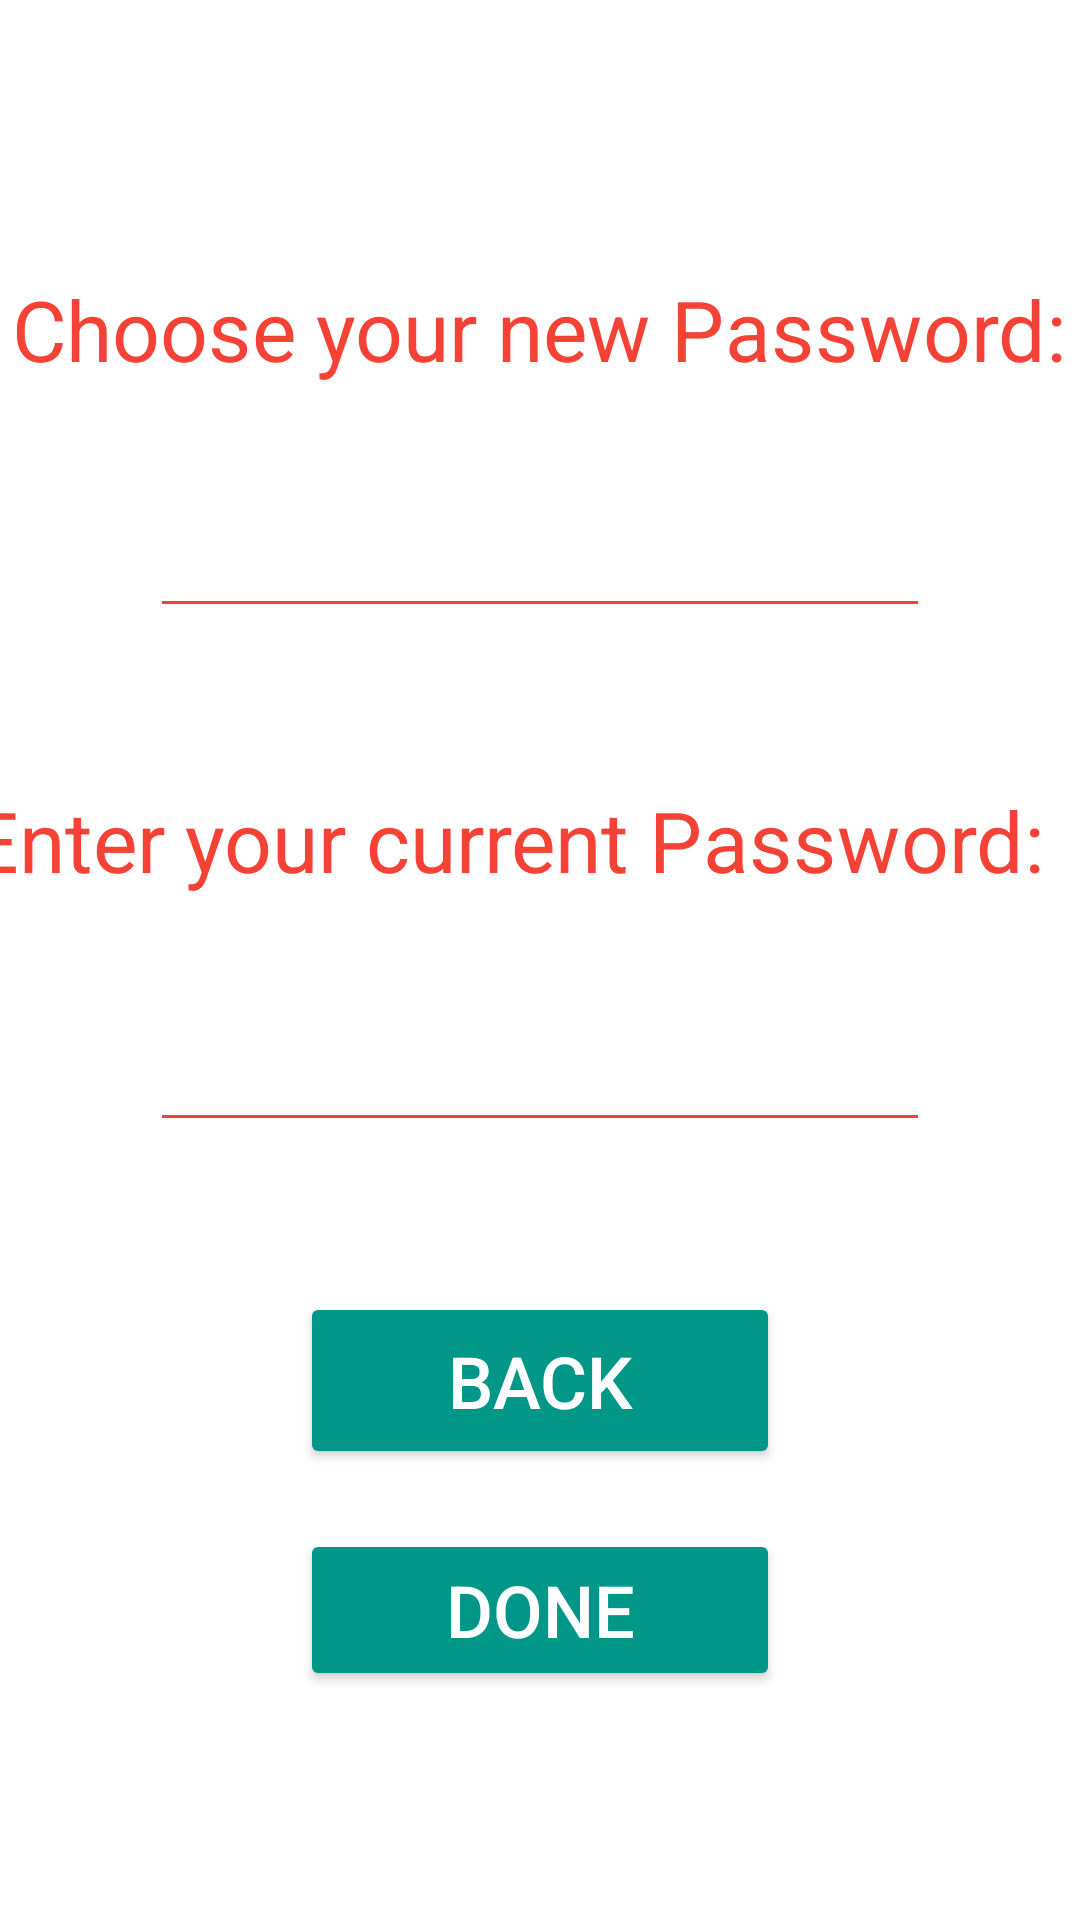

Produce the Android XML layout that renders to this screen, including the resource entries it uses.
<!-- AndroidManifest.xml: application theme Theme.Useify -->
<!-- res/layout/password.xml -->
<?xml version="1.0" encoding="utf-8"?>
<ScrollView xmlns:app="http://schemas.android.com/apk/res-auto"
    android:layout_width="match_parent"
    android:layout_height="match_parent"
    android:fillViewport="true"
    xmlns:android="http://schemas.android.com/apk/res/android">
    <androidx.constraintlayout.widget.ConstraintLayout
        android:layout_width="match_parent"
        android:layout_height="wrap_content"
        android:background="@drawable/password_lock"
        >

        <TextView
            android:id="@+id/new_password"
            android:layout_width="wrap_content"
            android:layout_height="wrap_content"
            android:layout_marginStart="50dp"
            android:layout_marginTop="100dp"
            android:layout_marginEnd="50dp"
            android:scaleX="2"
            android:scaleY="2"
            android:text="@string/new_password"
            android:textColor="#F44336"
            app:layout_constraintEnd_toEndOf="parent"
            app:layout_constraintStart_toStartOf="parent"
            app:layout_constraintTop_toTopOf="parent" />

        <EditText
            android:id="@+id/enter_new_password"
            android:layout_width="0dp"
            android:layout_height="wrap_content"
            android:layout_marginStart="50dp"
            android:layout_marginTop="49dp"
            android:layout_marginEnd="50dp"
            android:backgroundTint="#F44336"
            android:ems="10"
            android:inputType="textPassword"
            android:textColor="#F44336"
            android:textColorHighlight="#F44336"
            android:textColorHint="#F44336"
            android:textColorLink="#F44336"
            app:layout_constraintEnd_toEndOf="parent"
            app:layout_constraintStart_toStartOf="parent"
            app:layout_constraintTop_toBottomOf="@+id/new_password" />

        <TextView
            android:id="@+id/current_password"
            android:layout_width="wrap_content"
            android:layout_height="wrap_content"
            android:layout_marginStart="166dp"
            android:layout_marginTop="61dp"
            android:layout_marginEnd="188dp"
            android:scaleX="2"
            android:scaleY="2"
            android:text="@string/current_password"
            android:textColor="#F44336"
            app:layout_constraintEnd_toEndOf="parent"
            app:layout_constraintStart_toStartOf="parent"
            app:layout_constraintTop_toBottomOf="@+id/enter_new_password" />

        <EditText
            android:id="@+id/editTextTextPassword"
            android:layout_width="0dp"
            android:layout_height="wrap_content"
            android:layout_marginStart="50dp"
            android:layout_marginTop="50dp"
            android:layout_marginEnd="50dp"
            android:backgroundTint="#F44336"
            android:ems="10"
            android:inputType="textPassword"
            android:textColor="#F44336"
            android:textColorHint="#F44336"
            android:textColorLink="#F44336"
            app:layout_constraintEnd_toEndOf="parent"
            app:layout_constraintStart_toStartOf="parent"
            app:layout_constraintTop_toBottomOf="@+id/current_password" />

        <androidx.appcompat.widget.AppCompatButton
            android:id="@+id/back_button"
            android:layout_width="0dp"
            android:layout_height="59dp"
            android:layout_marginStart="100dp"
            android:layout_marginTop="50dp"
            android:layout_marginEnd="100dp"
            android:backgroundTint="#009688"
            android:onClick="goToMain"
            android:text="@string/back_button"
            android:textColor="@color/white"
            android:textSize="24sp"
            app:layout_constraintEnd_toEndOf="parent"
            app:layout_constraintStart_toStartOf="parent"
            app:layout_constraintTop_toBottomOf="@+id/editTextTextPassword">

        </androidx.appcompat.widget.AppCompatButton>

        <androidx.appcompat.widget.AppCompatButton
            android:id="@+id/done_new_password_button"
            android:layout_width="0dp"
            android:layout_height="54dp"
            android:layout_marginStart="100dp"
            android:layout_marginTop="20dp"
            android:layout_marginEnd="100dp"
            android:backgroundTint="#009688"
            android:text="@string/done_button"
            android:textColor="@color/white"
            android:textSize="24sp"
            app:layout_constraintEnd_toEndOf="parent"
            app:layout_constraintStart_toStartOf="parent"
            app:layout_constraintTop_toBottomOf="@+id/back_button">

        </androidx.appcompat.widget.AppCompatButton>

    </androidx.constraintlayout.widget.ConstraintLayout>

</ScrollView>
<!-- resources referenced by this layout -->
<resources>
  <color name="white">#FFFFFFFF</color>
  <string name="back_button">Back</string>
  <string name="current_password">Enter your current Password: </string>
  <string name="done_button">Done</string>
  
      //username page
  <string name="new_password">Choose your new Password: </string>
  <style name="Theme.Useify" parent="Theme.MaterialComponents.DayNight.DarkActionBar">
          
          <item name="colorPrimary">@color/purple_500</item>
          <item name="colorPrimaryVariant">@color/purple_700</item>
          <item name="colorOnPrimary">@color/white</item>
          
          <item name="colorSecondary">@color/teal_200</item>
          <item name="colorSecondaryVariant">@color/teal_700</item>
          <item name="colorOnSecondary">@color/black</item>
          
          <item name="android:statusBarColor" tools:targetApi="l">?attr/colorPrimaryVariant</item>
          
          <item name="android:textColorPrimary">@color/black</item>
      </style>
  <color name="purple_500">#FF6200EE</color>
  <color name="purple_700">#FF3700B3</color>
  <color name="teal_200">#FF03DAC5</color>
  <color name="teal_700">#FF018786</color>
  <color name="black">#FF000000</color>
</resources>
